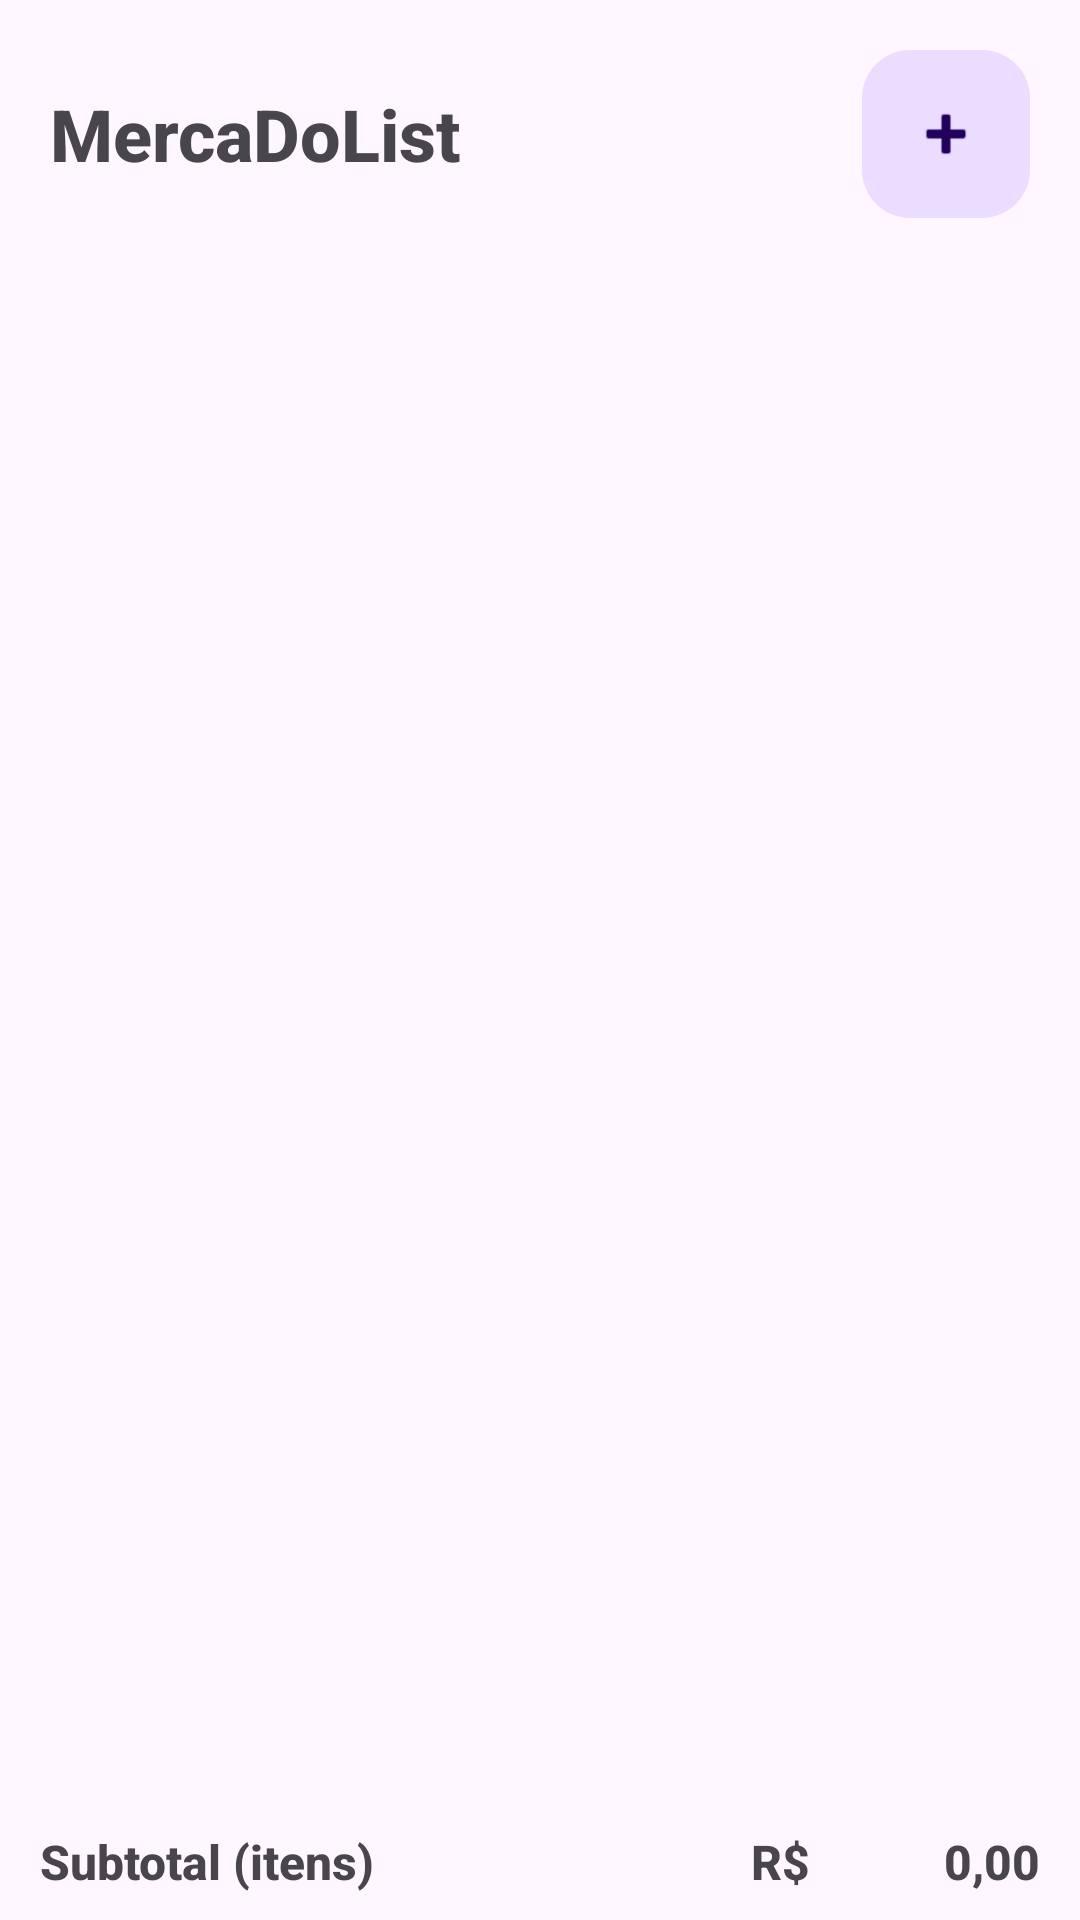

Layout XML and referenced resources for this Android screen:
<!-- AndroidManifest.xml: application theme Theme.SupermercadoList -->
<!-- res/layout/activity_main.xml -->
<?xml version="1.0" encoding="utf-8"?>
<androidx.constraintlayout.widget.ConstraintLayout xmlns:android="http://schemas.android.com/apk/res/android"
    xmlns:app="http://schemas.android.com/apk/res-auto"
    xmlns:tools="http://schemas.android.com/tools"
    android:id="@+id/main"
    android:layout_width="match_parent"
    android:layout_height="match_parent"
    tools:context=".MainActivity">

    <LinearLayout
        android:layout_width="match_parent"
        android:layout_height="match_parent"
        android:orientation="vertical">

        <LinearLayout
            android:layout_width="match_parent"
            android:layout_height="wrap_content"
            android:layout_margin="50px"
            android:orientation="vertical">

            <LinearLayout
                android:layout_width="match_parent"
                android:layout_height="match_parent"
                android:orientation="horizontal">

                <LinearLayout
                    android:layout_width="wrap_content"
                    android:layout_height="match_parent"
                    android:gravity="center|start"
                    android:orientation="vertical">

                    <TextView
                        android:id="@+id/textView"
                        android:layout_width="wrap_content"
                        android:layout_height="wrap_content"
                        android:fontFamily="sans-serif-medium"
                        android:text="MercaDoList"
                        android:textSize="24sp"
                        android:textStyle="bold" />
                </LinearLayout>

                <LinearLayout
                    android:layout_width="match_parent"
                    android:layout_height="match_parent"
                    android:gravity="center|end"
                    android:orientation="vertical">

                    <com.google.android.material.floatingactionbutton.FloatingActionButton
                        android:id="@+id/btAdicionar"
                        android:layout_width="72dp"
                        android:layout_height="wrap_content"
                        android:layout_gravity="bottom|end"

                        android:contentDescription="Adicionar"
                        app:elevation="0dp"
                        app:srcCompat="@android:drawable/ic_input_add" />
                </LinearLayout>

            </LinearLayout>

        </LinearLayout>

        <LinearLayout
            android:layout_width="match_parent"
            android:layout_height="493dp"
            android:layout_marginStart="50px"
            android:layout_marginEnd="50px"
            android:orientation="vertical">

            <ScrollView
                android:id="@+id/scrollView"
                android:layout_width="match_parent"
                android:layout_height="match_parent">

                <LinearLayout
                    android:id="@+id/linearLayout"
                    android:layout_width="match_parent"
                    android:layout_height="wrap_content"
                    android:orientation="vertical">

                    <LinearLayout
                        android:layout_width="match_parent"
                        android:layout_height="match_parent"
                        android:orientation="horizontal">

                        
                    </LinearLayout>
                </LinearLayout>

            </ScrollView>

        </LinearLayout>

        <LinearLayout
            android:layout_width="match_parent"
            android:layout_height="124dp"
            android:layout_gravity="bottom|center"
            android:background="?android:attr/colorBackground"
            android:orientation="vertical"
            android:padding="40px">

            <LinearLayout
                android:layout_width="match_parent"
                android:layout_height="50dp"
                android:gravity="center"
                android:orientation="horizontal"
                android:textAlignment="center">

                <TextView
                    android:id="@+id/textView2"
                    android:layout_width="150dp"
                    android:layout_height="wrap_content"
                    android:fontFamily="sans-serif-medium"
                    android:text="Subtotal (itens)"
                    android:textSize="16sp"
                    android:textStyle="bold" />

                <TextView
                    android:id="@+id/textView4"
                    android:layout_width="80dp"
                    android:layout_height="wrap_content"
                    android:layout_weight="1"
                    android:fontFamily="sans-serif-medium"
                    android:text="R$"
                    android:textAlignment="viewEnd"
                    android:textSize="16sp"
                    android:textStyle="bold" />

                <TextView
                    android:id="@+id/tvTotalItens"
                    android:layout_width="50dp"
                    android:layout_height="wrap_content"
                    android:layout_weight="1"
                    android:fontFamily="sans-serif-medium"
                    android:text="0,00"
                    android:textAlignment="viewEnd"
                    android:textSize="16sp"
                    android:textStyle="bold" />
            </LinearLayout>

            <LinearLayout
                android:layout_width="match_parent"
                android:layout_height="match_parent"
                android:gravity="center"
                android:orientation="horizontal"
                android:textAlignment="center">

                <TextView
                    android:id="@+id/textView5"
                    android:layout_width="150dp"
                    android:layout_height="wrap_content"
                    android:fontFamily="sans-serif-medium"
                    android:text="Subtotal (compra)"
                    android:textSize="16sp"
                    android:textStyle="bold" />

                <TextView
                    android:id="@+id/textView6"
                    android:layout_width="80dp"
                    android:layout_height="wrap_content"
                    android:layout_weight="1"
                    android:fontFamily="sans-serif-medium"
                    android:text="R$"
                    android:textAlignment="viewEnd"
                    android:textSize="16sp"
                    android:textStyle="bold" />

                <TextView
                    android:id="@+id/tvTotalCompra"
                    android:layout_width="50dp"
                    android:layout_height="wrap_content"
                    android:layout_weight="1"
                    android:fontFamily="sans-serif-medium"
                    android:text="0,00"
                    android:textAlignment="viewEnd"
                    android:textSize="16sp"
                    android:textStyle="bold" />
            </LinearLayout>

        </LinearLayout>
    </LinearLayout>
</androidx.constraintlayout.widget.ConstraintLayout>
<!-- resources referenced by this layout -->
<resources>
  <style name="Theme.SupermercadoList" parent="Base.Theme.SupermercadoList" />
  <style name="Base.Theme.SupermercadoList" parent="Theme.Material3.DayNight.NoActionBar">
          
          
      </style>
</resources>
